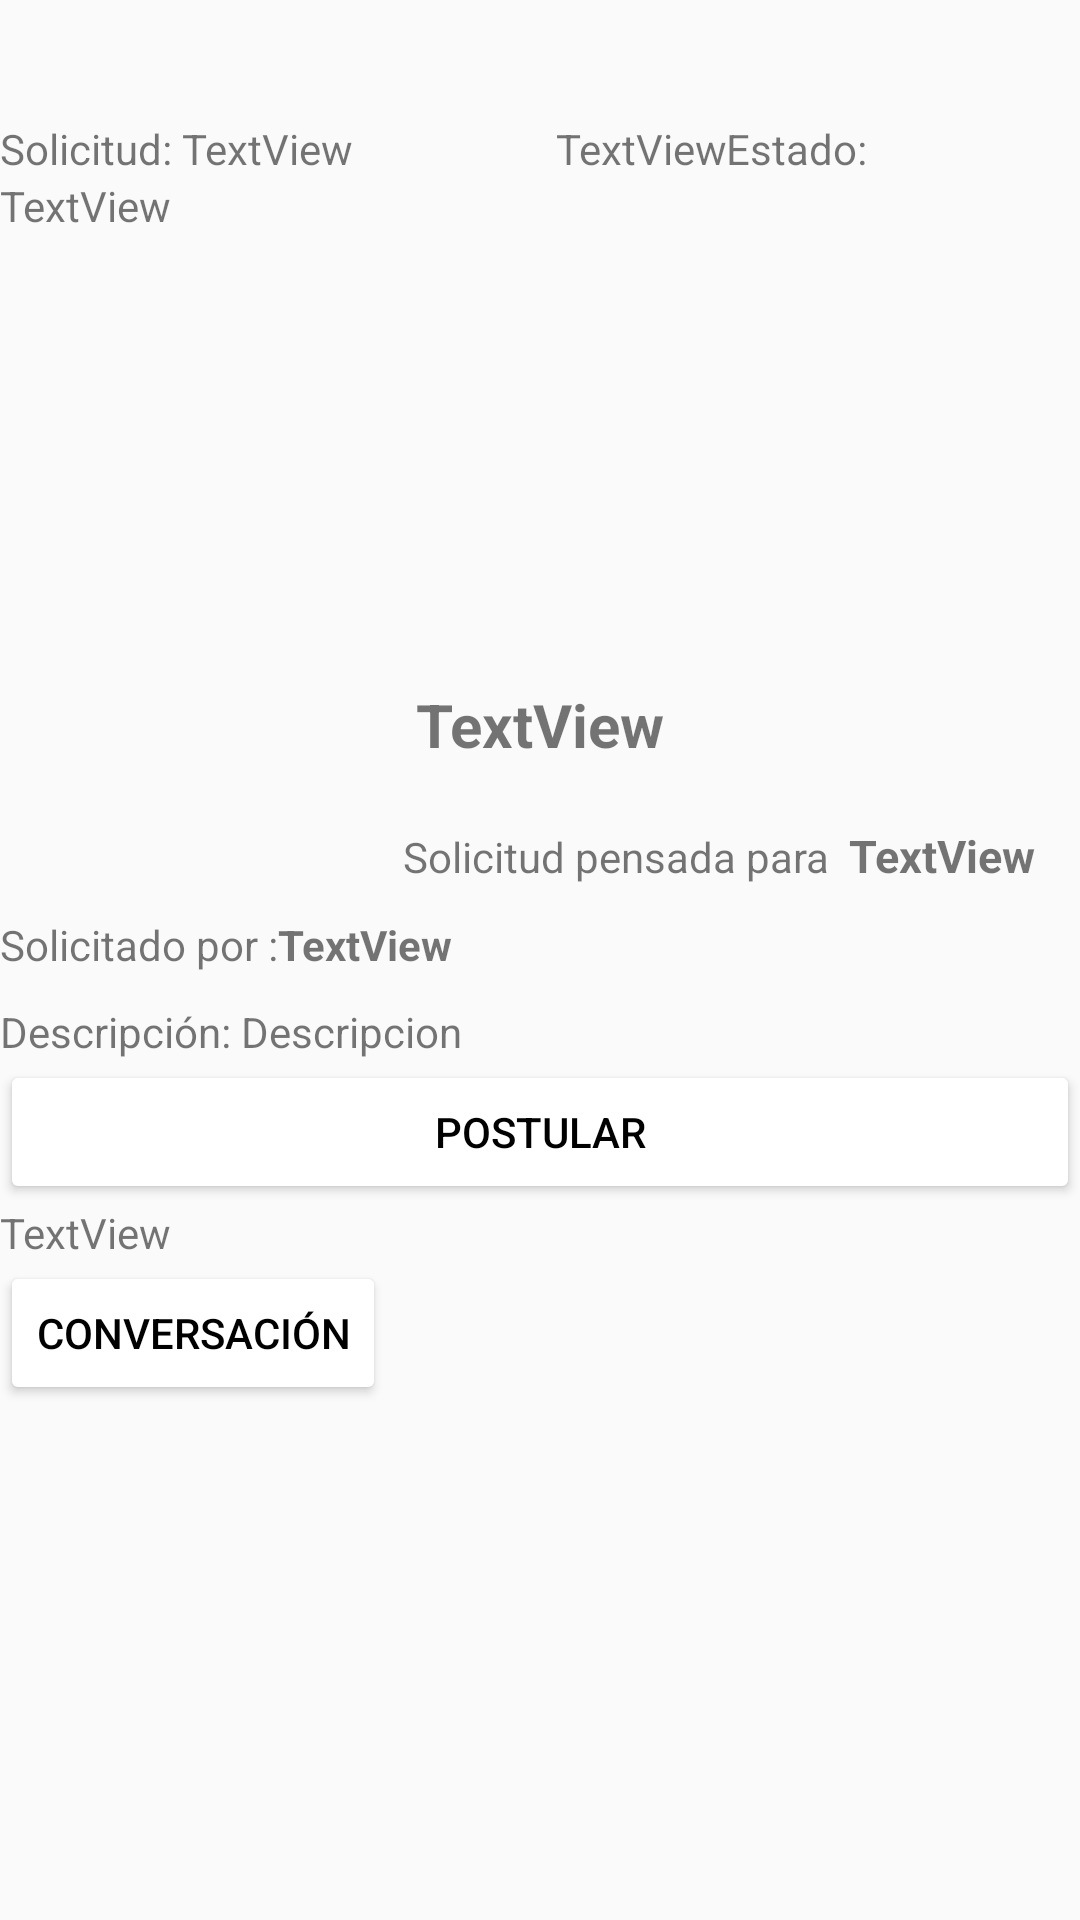

Android layout source for this screen:
<!-- AndroidManifest.xml: application theme Theme.AppCompat.Light.NoActionBar -->
<!-- res/layout/activity_versolicitud2.xml -->
<?xml version="1.0" encoding="utf-8"?>
<androidx.constraintlayout.widget.ConstraintLayout
    xmlns:android="http://schemas.android.com/apk/res/android"
    xmlns:app="http://schemas.android.com/apk/res-auto"
    xmlns:tools="http://schemas.android.com/tools"
    android:layout_width="match_parent"
    android:layout_height="match_parent"
    android:foreground="@drawable/image">

    <LinearLayout
        android:layout_width="match_parent"
        android:layout_height="match_parent"
        android:layout_marginTop="40dp"
        android:orientation="vertical"
        app:layout_constraintTop_toTopOf="parent">

        <LinearLayout
            android:layout_width="match_parent"
            android:layout_height="wrap_content"
            android:orientation="horizontal">

            <LinearLayout
                android:layout_width="match_parent"
                android:layout_height="wrap_content"
                android:orientation="vertical">

                <LinearLayout
                    android:layout_width="match_parent"
                    android:layout_height="wrap_content"
                    android:orientation="horizontal">

                    <TextView
                        android:id="@+id/textView40"
                        android:layout_width="wrap_content"
                        android:layout_height="wrap_content"
                        android:text="Solicitud: " />

                    <TextView
                        android:id="@+id/txtId_sol"
                        android:layout_width="wrap_content"
                        android:layout_height="wrap_content"
                        android:text="TextView" />

                    <TextView
                        android:id="@+id/txtEstadoSol"
                        android:layout_width="wrap_content"
                        android:layout_height="wrap_content"
                        android:layout_weight="1"
                        android:gravity="right"
                        android:text="TextView" />

                    <TextView
                        android:id="@+id/textView60"
                        android:layout_width="wrap_content"
                        android:layout_height="wrap_content"
                        android:layout_weight="1"
                        android:gravity="left"
                        android:text="Estado: " />

                </LinearLayout>

                <TextView
                    android:id="@+id/txtFecha"
                    android:layout_width="match_parent"
                    android:layout_height="wrap_content"
                    android:text="TextView" />

            </LinearLayout>

        </LinearLayout>

        <ImageView
            android:id="@+id/imageView"
            android:layout_width="130dp"
            android:layout_height="130dp"
            android:layout_gravity="center"
            android:layout_marginTop="20dp"
            app:srcCompat="@mipmap/ic_launcher_round" />

        <TextView
            android:id="@+id/txtTitulo"
            android:layout_width="match_parent"
            android:layout_height="wrap_content"
            android:layout_marginBottom="20dp"
            android:text="TextView"
            android:textAlignment="center"
            android:textSize="20dp"
            android:textStyle="bold" />

        <LinearLayout
            android:layout_width="match_parent"
            android:layout_height="wrap_content"
            android:layout_marginBottom="10dp"
            android:orientation="horizontal">

            <TextView
                android:id="@+id/textView62"
                android:layout_width="wrap_content"
                android:layout_height="wrap_content"
                android:layout_weight="1"
                android:gravity="right"
                android:text="Solicitud pensada para  " />

            <TextView
                android:id="@+id/txtCategoria"
                android:layout_width="wrap_content"
                android:layout_height="wrap_content"
                android:layout_marginEnd="15dp"
                android:text="TextView"
                android:textSize="15dp"
                android:textStyle="bold" />
        </LinearLayout>

        <LinearLayout
            android:layout_width="wrap_content"
            android:layout_height="wrap_content"
            android:layout_marginBottom="10dp"
            android:orientation="horizontal">

            <TextView
                android:id="@+id/textView71"
                android:layout_width="wrap_content"
                android:layout_height="wrap_content"
                android:layout_weight="1"
                android:text="Solicitado por :" />

            <TextView
                android:id="@+id/txtprueba"
                android:layout_width="wrap_content"
                android:layout_height="wrap_content"
                android:text="TextView"
                android:textStyle="bold" />

        </LinearLayout>

        <LinearLayout
            android:layout_width="match_parent"
            android:layout_height="wrap_content"
            android:orientation="horizontal">

            <TextView
                android:id="@+id/textView59"
                android:layout_width="wrap_content"
                android:layout_height="wrap_content"
                android:text="Descripción: " />

            <TextView
                android:id="@+id/txtDescripcion"
                android:layout_width="wrap_content"
                android:layout_height="wrap_content"
                android:layout_weight="1"
                android:text="Descripcion" />
        </LinearLayout>

        <Button
            android:id="@+id/btnPostular"
            android:layout_width="match_parent"
            android:layout_height="wrap_content"
            android:text="Postular"
            android:backgroundTint="#FFFFFF"
            android:textColor="#000000"/>

        <TextView
            android:id="@+id/txtWeas2"
            android:layout_width="match_parent"
            android:layout_height="wrap_content"
            android:text="TextView" />




        <Button
            android:id="@+id/btnChat"
            android:layout_width="wrap_content"
            android:layout_height="wrap_content"
            android:text="Conversación"
            android:backgroundTint="#FFFFFF"
            android:textColor="#000000"/>


    </LinearLayout>

</androidx.constraintlayout.widget.ConstraintLayout>
<!-- resources referenced by this layout -->
<resources>
  <!-- drawable image: png bitmap (drawable-v24, 25636 bytes) -->
  <!-- mipmap ic_launcher_round: png bitmap (mipmap-hdpi, 3834 bytes) -->
</resources>
